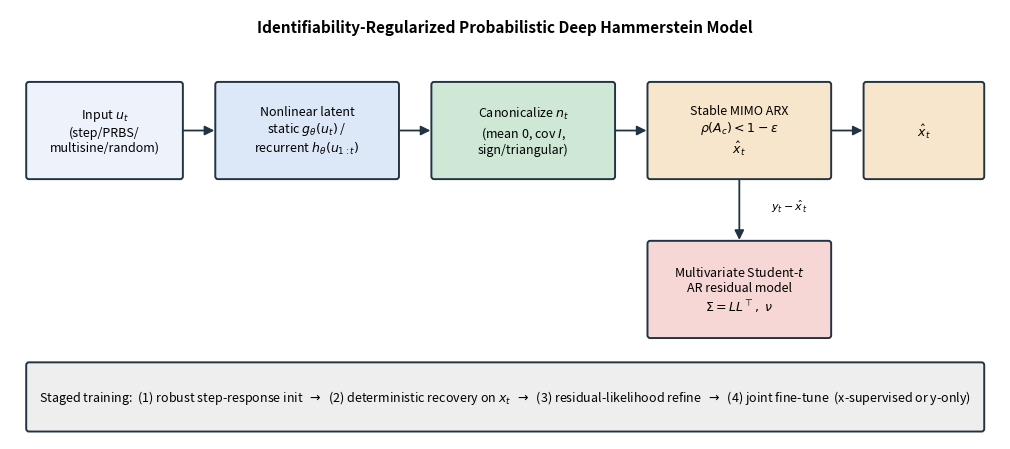

Reproduce this figure in Python.
"""Draw the architecture schematic and collect result figures next to main.tex.

Run AFTER run_paper.py:  python make_figs.py
"""

import os
import shutil
import matplotlib
matplotlib.use("Agg")
import matplotlib.pyplot as plt
from matplotlib.patches import FancyBboxPatch, FancyArrowPatch

FIG_DIR = "figures"
os.makedirs(FIG_DIR, exist_ok=True)


def _box(ax, xy, w, h, text, fc):
    ax.add_patch(FancyBboxPatch(xy, w, h, boxstyle="round,pad=0.02,rounding_size=0.03",
                                linewidth=1.4, edgecolor="#234", facecolor=fc))
    ax.text(xy[0] + w / 2, xy[1] + h / 2, text, ha="center", va="center", fontsize=9)


def _arrow(ax, p0, p1):
    ax.add_patch(FancyArrowPatch(p0, p1, arrowstyle="-|>", mutation_scale=14,
                                 linewidth=1.3, color="#234"))


def architecture():
    fig, ax = plt.subplots(figsize=(11, 4.6))
    ax.set_xlim(0, 11); ax.set_ylim(0, 4.6); ax.axis("off")
    y = 2.8
    _box(ax, (0.2, y), 1.7, 1.0, "Input $u_t$\n(step/PRBS/\nmultisine/random)", "#eef3fb")
    _box(ax, (2.3, y), 2.0, 1.0, "Nonlinear latent\nstatic $g_\\theta(u_t)$ /\nrecurrent $h_\\theta(u_{1:t})$", "#dce7f7")
    _box(ax, (4.7, y), 2.0, 1.0, "Canonicalize $n_t$\n(mean 0, cov $I$,\nsign/triangular)", "#cfe8d6")
    _box(ax, (7.1, y), 2.0, 1.0, "Stable MIMO ARX\n$\\rho(A_c)<1-\\epsilon$\n$\\hat x_t$", "#f7e6cc")
    _box(ax, (9.5, y), 1.3, 1.0, "$\\hat x_t$", "#f7e6cc")
    for x0, x1 in [(1.9, 2.3), (4.3, 4.7), (6.7, 7.1), (9.1, 9.5)]:
        _arrow(ax, (x0, y + 0.5), (x1, y + 0.5))
    # observation head
    _box(ax, (7.1, 1.1), 2.0, 1.0, "Multivariate Student-$t$\nAR residual model\n$\\Sigma=LL^\\top,\\ \\nu$", "#f7d6d6")
    _arrow(ax, (8.1, 2.8), (8.1, 2.1))
    ax.text(8.45, 2.45, "$y_t-\\hat x_t$", fontsize=8)
    # training stages strip
    _box(ax, (0.2, 0.1), 10.6, 0.7,
         "Staged training:  (1) robust step-response init  $\\to$  (2) deterministic recovery on $x_t$  "
         "$\\to$  (3) residual-likelihood refine  $\\to$  (4) joint fine-tune  (x-supervised or y-only)", "#eeeeee")
    ax.text(5.5, 4.35, "Identifiability-Regularized Probabilistic Deep Hammerstein Model",
            ha="center", fontsize=11, fontweight="bold")
    plt.tight_layout()
    plt.savefig(os.path.join(FIG_DIR, "architecture.png"), dpi=160, bbox_inches="tight")
    plt.close()
    print("wrote", os.path.join(FIG_DIR, "architecture.png"))


def collect():
    pairs = [
        ("results/figures/deterministic_X_channel2.png", "deterministic_X_channel2.png"),
        ("results/figures/measured_Y_channel2.png", "measured_Y_channel2.png"),
        ("results/figures/innovation_acf.png", "innovation_acf.png"),
        ("results/figures/qq_innovations.png", "qq_innovations.png"),
        ("results/figures/cross_correlation.png", "cross_correlation.png"),
        ("results/figures/eigenvalues.png", "eigenvalues.png"),
        ("results/figures/training_history.png", "training_history.png"),
        ("results/ablation/figures_ablation.png", "ablation.png"),
    ]
    for src, dst in pairs:
        if os.path.exists(src):
            shutil.copyfile(src, os.path.join(FIG_DIR, dst))
            print("copied", dst)
        else:
            print("MISSING", src)


if __name__ == "__main__":
    architecture()
    collect()
